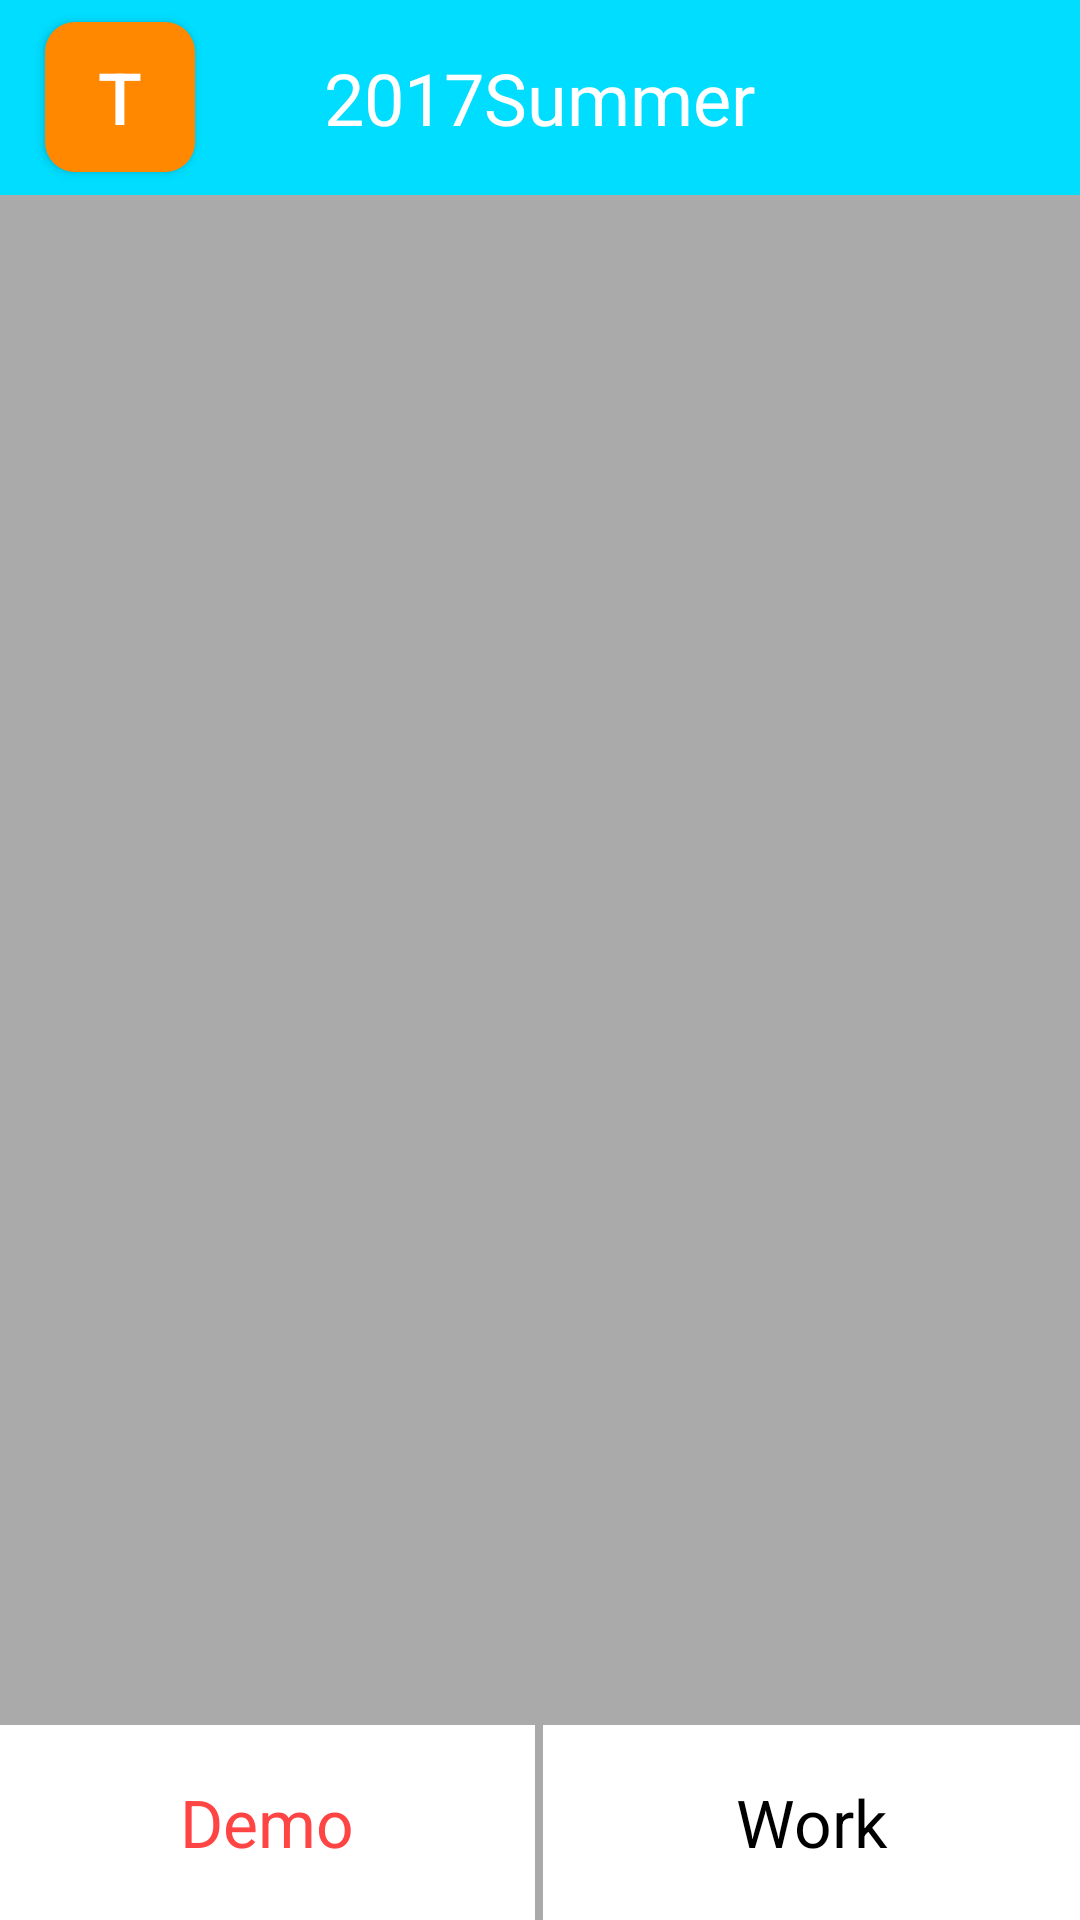

Android layout source for this screen:
<!-- AndroidManifest.xml: application theme Theme.AppCompat.NoActionBar -->
<!-- res/layout/activity_main.xml -->
<?xml version="1.0" encoding="utf-8"?>
<RelativeLayout xmlns:android="http://schemas.android.com/apk/res/android"
    xmlns:app="http://schemas.android.com/apk/res-auto"
    xmlns:tools="http://schemas.android.com/tools"
    android:layout_width="match_parent"
    android:layout_height="match_parent"
    android:background="@android:color/black"
    android:orientation="horizontal"
    tools:context="edu.gsu.httpcs.a2017summer.MainActivity">



<RelativeLayout
    android:id="@+id/activity_main_title"
    android:layout_width="match_parent"
    android:layout_height="65dp"
    android:background="@android:color/holo_blue_bright"
    android:layout_alignParentTop="true">

    <TextView
        android:layout_width="wrap_content"
        android:layout_height="match_parent"
        android:text="@string/app_name"
        android:textColor="@android:color/white"
        android:textSize="24sp"
        android:layout_centerInParent="true"
        android:gravity="center"
        />

    <Button
        android:text="T"
        android:textSize="24sp"
        android:textColor="@android:color/white"
        android:layout_width="50dp"
        android:layout_height="50dp"
        android:layout_alignParentLeft="true"
        android:layout_centerVertical="true"
        android:layout_marginLeft="15dp"
        android:background="@drawable/bt_bg"

        />
    
    <Button
        android:layout_width="60dp"
        android:layout_height="50dp"
        android:layout_alignParentRight="true"
        android:layout_centerVertical="true"
        android:layout_marginRight="15dp"
        android:background="@drawable/bt_icon_bg"
        android:onClick="login"


        />
</RelativeLayout>
    
<LinearLayout
    android:id="@+id/activity_main_tool"
    android:layout_width="match_parent"
    android:layout_height="65dp"
    android:background="@android:color/white"
    android:layout_alignParentBottom="true"
    android:orientation="horizontal">
    

    <TextView
        android:id="@+id/activity_tool_demo"
        android:layout_width="0dp"
        android:layout_height="match_parent"
        android:layout_gravity="center_vertical"
        android:layout_weight="3"
        android:background="@android:color/white"
        android:gravity="center"
        android:text="Demo"
        android:textColor="@android:color/holo_red_light"
        android:textSize="22sp" />
    
    <View
        android:layout_width="0dp"
        android:layout_height="match_parent"
        android:layout_weight="0.05"
        android:background="@android:color/darker_gray"></View>
    <TextView
        android:id="@+id/actvity_tool_work"
        android:layout_width="0dp"
        android:layout_height="match_parent"
        android:layout_weight="3"
        android:text="Work"
        android:textSize="22sp"
        android:textColor="@android:color/black"
        android:gravity="center"
        android:layout_gravity="center_vertical"
        />
</LinearLayout>

<LinearLayout
    android:orientation="vertical"
    android:id="@+id/activity_main_fragment"
    android:layout_width="match_parent"
    android:layout_height="match_parent"
    android:layout_below="@id/activity_main_title"
    android:layout_above="@id/activity_main_tool"
    android:background="@android:color/darker_gray"
    ></LinearLayout>

</RelativeLayout>
<!-- resources referenced by this layout -->
<resources>
  <!-- drawable bt_bg (drawable) -->
  <?xml version="1.0" encoding="utf-8"?>
  <selector xmlns:android="http://schemas.android.com/apk/res/android">
      
      <item android:state_pressed="true" android:drawable="@drawable/bt_pressed"></item>
      <item android:state_pressed="false" android:drawable="@drawable/bt_released"></item>
  </selector>
  <!-- drawable bt_icon_bg (drawable) -->
  <?xml version="1.0" encoding="utf-8"?>
  <selector xmlns:android="http://schemas.android.com/apk/res/android">
      <item android:state_pressed="true" android:drawable="@mipmap/account_unselected"></item>
      <item android:state_pressed="false" android:drawable="@mipmap/account_selected"></item>
  </selector>
  <string name="app_name">2017Summer</string>
  <!-- drawable bt_pressed (drawable) -->
  <?xml version="1.0" encoding="utf-8"?>
  <shape xmlns:android="http://schemas.android.com/apk/res/android"
      android:shape="rectangle">
  
      <corners android:radius="10dp"></corners>
      <solid android:color="@android:color/holo_orange_light"></solid>
  
  </shape>
  <!-- drawable bt_released (drawable) -->
  <?xml version="1.0" encoding="utf-8"?>
  <shape xmlns:android="http://schemas.android.com/apk/res/android"
      android:shape="rectangle">
      
      <corners android:radius="10dp"></corners>
      <solid android:color="@android:color/holo_orange_dark"></solid>
  </shape>
</resources>
